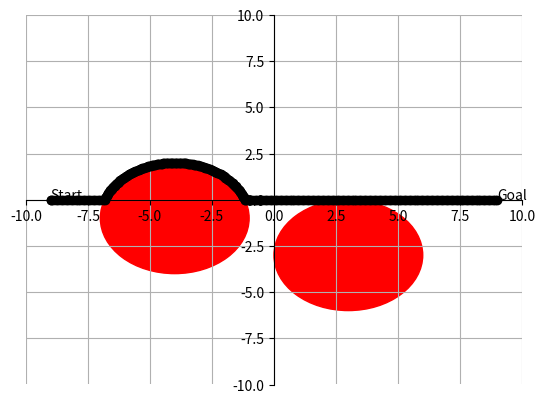

Write the Python code that produced this figure.

#!/usr/bin/env python
import sys
import matplotlib.pyplot as plt
import numpy as np
import random
def is_hit(obstacle, radius) -> bool:
    #Todo: Find out if the m-line intersects with the obstacle.
    hit = False
    if abs(obstacle[1]) < radius:
        hit = True

    return hit

def bug1(start, obstacles, goal):
    env_x = 0
    env_y = 0

    deg = np.pi / 180

    ax = plt.gca()

    ax.plot(env_x, env_y)
    ax.grid(True)
    ax.spines['left'].set_position('zero')
    ax.spines['right'].set_color('none')
    ax.spines['bottom'].set_position('zero')
    ax.spines['top'].set_color('none')

    for i in range(len(obstacles)):
        circle = plt.Circle(obstacles[i][0], obstacles[i][1], color='r')
        ax.add_patch(circle)

    ax.plot(start[0], start[1], 'ko')
    ax.annotate("Start", (start[0], start[1]))
    ax.plot(goal[0], goal[1], 'ko')
    ax.annotate("Goal", (goal[0], goal[1]))

    # Show which obstacles are on the m-line.
    hit_obstacles = list()
    for i in range(len(obstacles)):
        if is_hit(obstacles[i][0], obstacles[i][1]):
            hit_obstacles.append(obstacles[i])

    # Sort the obstacles list by the hit order
    for i in range(len(hit_obstacles) - 1):
        if hit_obstacles[i][0][0] > hit_obstacles[i + 1][0][0]:
            t = hit_obstacles[i]
            hit_obstacles[i] = hit_obstacles[i + 1]
            hit_obstacles[i + 1] = t

    # Move the robot from the start point to the first hit point.
    r = hit_obstacles[0][1]
    x = hit_obstacles[0][0][0]
    y = hit_obstacles[0][0][1]

    a = 1
    b = -2 * x
    c = x ** 2 + y ** 2 - r ** 2

    q1 = ((-b) + np.sqrt((b ** 2 - (4 * a * c)))) / 2 * a
    q2 = ((-b) - np.sqrt((b ** 2 - (4 * a * c)))) / 2 * a

    if q1 < q2:
        hit = q1
        leave = q2
    else:
        hit = q2
        leave = q1

    while start[0] < hit:
        ax.plot(start[0], start[1], 'ko')
        start[0] += 0.1

    # Move the robot along the hit obstacles
    for i in range(len(hit_obstacles)):
        r = hit_obstacles[i][1]
        x = hit_obstacles[i][0][0]
        y = hit_obstacles[i][0][1]

        a = 1
        b = -2 * x
        c = x ** 2 + y ** 2 - r ** 2

        # hit and leave points
        q1 = ((-b) + np.sqrt((b ** 2 - (4 * a * c)))) / 2 * a
        q2 = ((-b) - np.sqrt((b ** 2 - (4 * a * c)))) / 2 * a

        ax.plot(q1, 0, 'ko')
        ax.plot(q2, 0, 'ko')

        if q1 < q2:
            hit = q1
            while leave < hit:
                ax.plot(leave, 0, 'ko')
                leave += 0.1
            leave = q2
        else:
            hit = q2
            while leave < hit:
                ax.plot(leave, 0, 'ko')
                leave += 0.1
            leave = q1
        # 0 = left, 1 = right
        dir = random.randint(0, 1)

        for i in range(1, 360):
            dx = (x) + (r * np.cos(i * deg))
            dy = (y) + (r * np.sin(i * deg))

            # (x, y) = (+, +)
            if x >= 0 and y >= 0:
                if dx < hit or dy > 0:  # (left)
                    ax.plot(dx, dy, 'ko')

            # (x, y) = (+, -)
            elif x >= 0 and y < 0:
                if dx > hit and dy > 0:  # (left)
                    ax.plot(dx, dy, 'ko')

            # (x, y) = (-, +)
            elif x < 0 and y >= 0:
                if dx < hit or dy > 0:  # (left)
                    ax.plot(dx, dy, 'ko')

            # (x, y) = (-, -)
            elif x < 0 and y < 0:
                if -dx < hit or dy > 0:  # (left)
                    ax.plot(dx, dy, 'ko')
                    # (x, y) = (+, +)

            if x >= 0 and y >= 0:
                if dx > hit and dy < 0:  # (right)
                    ax.plot(dx, dy, 'ko')

            # (x, y) = (+, -)
            elif x >= 0 and y < 0:
                if dx < hit or dy < 0:  # (right)
                    ax.plot(dx, dy, 'ko')

            # (x, y) = (-, +)
            elif x < 0 and y >= 0:
                if dx > hit and dy < 0:  # (right)
                    ax.plot(dx, dy, 'ko')

            # (x, y) = (-, -)
            elif x < 0 and y < 0:
                if -dx > hit and dy < 0:  # (right)
                    ax.plot(dx, dy, 'ko')

        # Robot moves according to the given direction
        if dir == 1:
            for i in range(1, 360):
                dx = (x) + (r * np.cos(i * deg))
                dy = (y) + (r * np.sin(i * deg))

                # (x, y) = (+, +)
                if x >= 0 and y >= 0:
                    if dx < hit or dy > 0:  # (left)
                        ax.plot(dx, dy, 'bo')

                # (x, y) = (+, -)
                elif x >= 0 and y < 0:
                    if dx > hit and dy > 0:  # (left)
                        ax.plot(dx, dy, 'bo')

                # (x, y) = (-, +)
                elif x < 0 and y >= 0:
                    if dx < hit or dy > 0:  # (left)
                        ax.plot(dx, dy, 'bo')

                # (x, y) = (-, -)
                elif x < 0 and y < 0:
                    if -dx < hit or dy > 0:  # (left)
                        ax.plot(dx, dy, 'bo')
        else:
            for i in range(1, 360):
                dx = (x) + (r * np.cos(i * deg))
                dy = (y) + (r * np.sin(i * deg))

                # (x, y) = (+, +)
                if x >= 0 and y >= 0:
                    if dx > hit and dy < 0:  # (right)
                        ax.plot(dx, dy, 'bo')

                # (x, y) = (+, -)
                elif x >= 0 and y < 0:
                    if dx < hit or dy < 0:  # (right)
                        ax.plot(dx, dy, 'bo')

                # (x, y) = (-, +)
                elif x < 0 and y >= 0:
                    if dx > hit and dy < 0:  # (right)
                        ax.plot(dx, dy, 'bo')

                # (x, y) = (-, -)
                elif x < 0 and y < 0:
                    if -dx > hit and dy < 0:  # (right)
                        ax.plot(dx, dy, 'bo')

    # Move the robot from the last leave point to the goal
    while leave < goal[0]:
        ax.plot(leave, goal[1], 'ko')
        leave += 0.1

    # Graph limit
    ax.set_xlim((-10, 10))
    ax.set_ylim((-10, 10))

    plt.savefig('bug1_final.png')

def bug2(start, obstacles, goal):
    env_x = 0
    env_y = 0

    deg = np.pi / 180

    ax = plt.gca()

    ax.plot(env_x, env_y)
    ax.grid(True)
    ax.spines['left'].set_position('zero')
    ax.spines['right'].set_color('none')
    ax.spines['bottom'].set_position('zero')
    ax.spines['top'].set_color('none')

    for i in range(len(obstacles)):
        circle = plt.Circle(obstacles[i][0], obstacles[i][1], color='r')
        ax.add_patch(circle)

    ax.plot(start[0], start[1], 'ko')
    ax.annotate("Start", (start[0], start[1]))
    ax.plot(goal[0], goal[1], 'ko')
    ax.annotate("Goal", (goal[0], goal[1]))

    # Show which obstacles are on the m-line.
    hit_obstacles = list()
    for i in range(len(obstacles)):
        if is_hit(obstacles[i][0], obstacles[i][1]):
            hit_obstacles.append(obstacles[i])

    # Sort the obstacles list by the hit order
    for i in range(len(hit_obstacles)-1):
        if hit_obstacles[i][0][0] > hit_obstacles[i+1][0][0]:
            t = hit_obstacles[i]
            hit_obstacles[i] = hit_obstacles[i+1]
            hit_obstacles[i+1] = t

    # Move the robot from the start point to the first hit point.
    r = hit_obstacles[0][1]
    x = hit_obstacles[0][0][0]
    y = hit_obstacles[0][0][1]

    a = 1
    b = -2 * x
    c = x ** 2 + y ** 2 - r ** 2

    q1 = ((-b) + np.sqrt((b ** 2 - (4 * a * c)))) / 2 * a
    q2 = ((-b) - np.sqrt((b ** 2 - (4 * a * c)))) / 2 * a

    if q1 < q2:
        hit = q1
        leave = q2
    else:
        hit = q2
        leave = q1

    while start[0] < hit:
        ax.plot(start[0], start[1], 'ko')
        start[0] += 0.1

    # Move the robot along the hit obstacles
    for i in range(len(hit_obstacles)):
        r = hit_obstacles[i][1]
        x = hit_obstacles[i][0][0]
        y = hit_obstacles[i][0][1]

        a = 1
        b = -2 * x
        c = x ** 2 + y ** 2 - r ** 2

        # hit and leave points
        q1 = ((-b) + np.sqrt((b ** 2 - (4 * a * c)))) / 2 * a
        q2 = ((-b) - np.sqrt((b ** 2 - (4 * a * c)))) / 2 * a

        ax.plot(q1, 0, 'ko')
        ax.plot(q2, 0, 'ko')

        if q1 < q2:
            hit = q1
            while leave < hit:
                ax.plot(leave, 0, 'ko')
                leave += 0.1
            leave = q2
        else:
            hit = q2
            while leave < hit:
                ax.plot(leave, 0, 'ko')
                leave += 0.1
            leave = q1

        # 0 = left, 1 = right
        dir = random.randint(0, 1)

        # Robot moves according to the given direction
        if dir == 0:
            for i in range(1, 360):
                dx = (x) + (r * np.cos(i * deg))
                dy = (y) + (r * np.sin(i * deg))

                # (x, y) = (+, +)
                if x >= 0 and y >= 0:
                    if dx < hit or dy > 0: #(left)
                        ax.plot(dx, dy, 'ko')

                # (x, y) = (+, -)
                elif x >= 0 and y < 0:
                    if dx > hit and dy > 0: #(left)
                        ax.plot(dx, dy, 'ko')

                # (x, y) = (-, +)
                elif x < 0 and y >= 0:
                    if dx < hit or dy > 0: #(left)
                        ax.plot(dx, dy, 'ko')

                # (x, y) = (-, -)
                elif x < 0 and y < 0:
                    if -dx < hit or dy > 0: #(left)
                        ax.plot(dx, dy, 'ko')
        else:
            for i in range(1, 360):
                dx = (x) + (r * np.cos(i * deg))
                dy = (y) + (r * np.sin(i * deg))

                # (x, y) = (+, +)
                if x >= 0 and y >= 0:
                    if dx > hit and dy < 0:  # (right)
                        ax.plot(dx, dy, 'ko')

                # (x, y) = (+, -)
                elif x >= 0 and y < 0:
                    if dx < hit or dy < 0:  # (right)
                        ax.plot(dx, dy, 'ko')

                # (x, y) = (-, +)
                elif x < 0 and y >= 0:
                    if dx > hit and dy < 0:  # (right)
                        ax.plot(dx, dy, 'ko')

                # (x, y) = (-, -)
                elif x < 0 and y < 0:
                    if -dx > hit and dy < 0:  # (right)
                        ax.plot(dx, dy, 'ko')

    # Move the robot from the last leave point to the goal
    while leave < goal[0]:
        ax.plot(leave, goal[1], 'ko')
        leave += 0.1

    # Graph limit
    ax.set_xlim((-10, 10))
    ax.set_ylim((-10, 10))

    plt.savefig('bug2_final_p2.png')

if __name__ == "__main__":
    # Todo: Run Bug2

    coordinates = {'start': [-9, 0],
                   'goal': [9, 0]}

    # Three lists of obstacles
    #obstacles = [((-5, 3), 4), ((-2, -5), 3), ((5, -2), 4)]
    obstacles = [((3, -3), 3), ((-4, -1), 3)]
    #obstacles = [((-5, -3), 4), ((1, 2), 1), ((6, 1), 2)]

    #bug1(coordinates['start'], obstacles, coordinates['goal'])
    bug2(coordinates['start'], obstacles, coordinates['goal'])